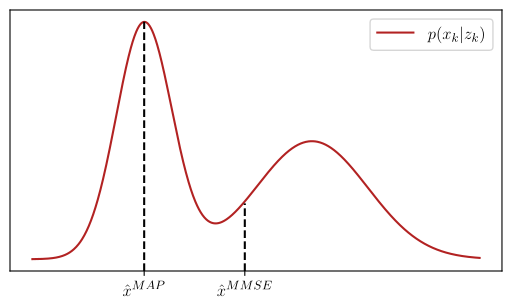

Reproduce this figure in Python.
import math
import numpy as np
import scipy
import scipy.stats
import matplotlib


matplotlib.rcParams.update({
    "pgf.texsystem": "pdflatex",
    'font.family': 'serif',
    'text.usetex': True,
    'pgf.rcfonts': False,
    # 'text.latex.preamble': r"\usepackage{amsmath}"
})

# matplotlib.rc('text', usetex=True)
# matplotlib.rcParams['text.latex.preamble']=[r"\usepackage{amsmath}"]
matplotlib.use("pgf")

import matplotlib.pyplot as plt



np.random.seed(0)

xs = np.linspace(1, 9, num=1000)
ys = 5*scipy.stats.norm.pdf(xs, loc=3, scale=0.5) + 5*scipy.stats.norm.pdf(xs, loc=6, scale=1)


fig, ax = plt.subplots()
fig.set_size_inches(w=5.02, h=3)
fig.subplots_adjust(left=0.01, right=0.99, bottom=0.12, top=0.99)


ax.plot(xs, ys, color="firebrick", label=r"$p(x_k|z_k)$")
ax.axvline(3, 0, 0.955, linestyle="--", color="black")
ax.axvline(4.8, 0, 0.259, linestyle="--", color="black")

# ax[0].set_xlim(0, 6)
# ax[0].set_ylim(0, 6)
# ax[1].set_xlim(0, 6)
# ax[1].set_ylim(0, 6)

ax.set_xticks([3, 4.8])
ax.set_xticklabels([r"$\hat{x}^{MAP}$", r"$\hat{x}^{MMSE}$"], fontsize=13)

ax.set_yticks([])
ax.legend(fontsize=13)

# box = ax[0].get_position()
# ax[0].set_position([box.x0, box.y0 + box.height * 0.1,
#                  box.width, box.height * 0.9])

# box = ax[1].get_position()
# ax[1].set_position([box.x0, box.y0 + box.height * 0.1,
#                  box.width, box.height * 0.9])

# handles, labels = ax[0].get_legend_handles_labels()

# order = [2,0,1]
# fig.legend([handles[idx] for idx in order],[labels[idx] for idx in order], loc='lower center',
#           fancybox=False, shadow=False, ncol=3, columnspacing=1.0)



# plt.show()

plt.savefig('mmse_map.pgf')